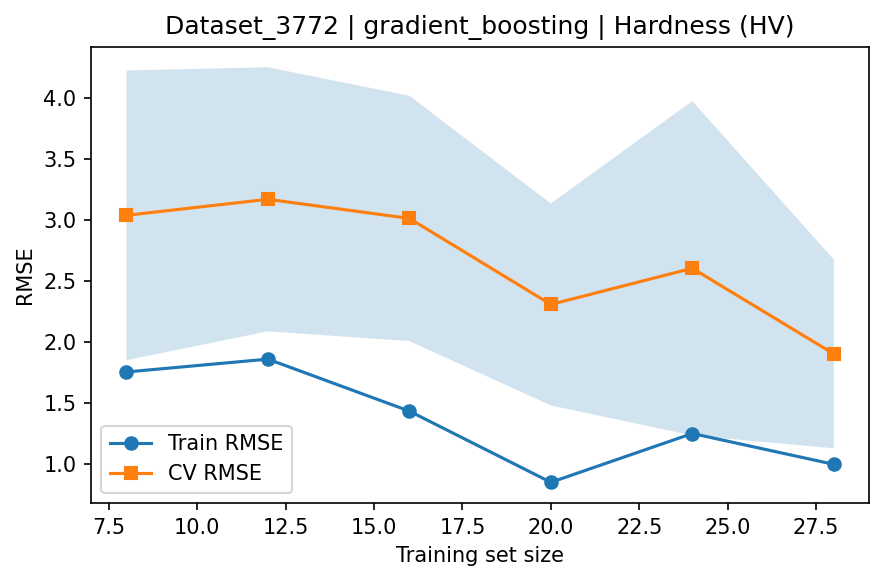

The file beside this chart, header and first rows:
train_size, train_rmse_mean, train_rmse_std, test_rmse_mean, test_rmse_std
8, 1.754, 0.5648, 3.039, 1.189
12, 1.859, 0.545, 3.17, 1.083
16, 1.433, 0.4372, 3.013, 1.006
20, 0.8484, 0.2803, 2.307, 0.8283
24, 1.249, 0.9354, 2.604, 1.372
28, 0.9961, 0.2687, 1.902, 0.7747
